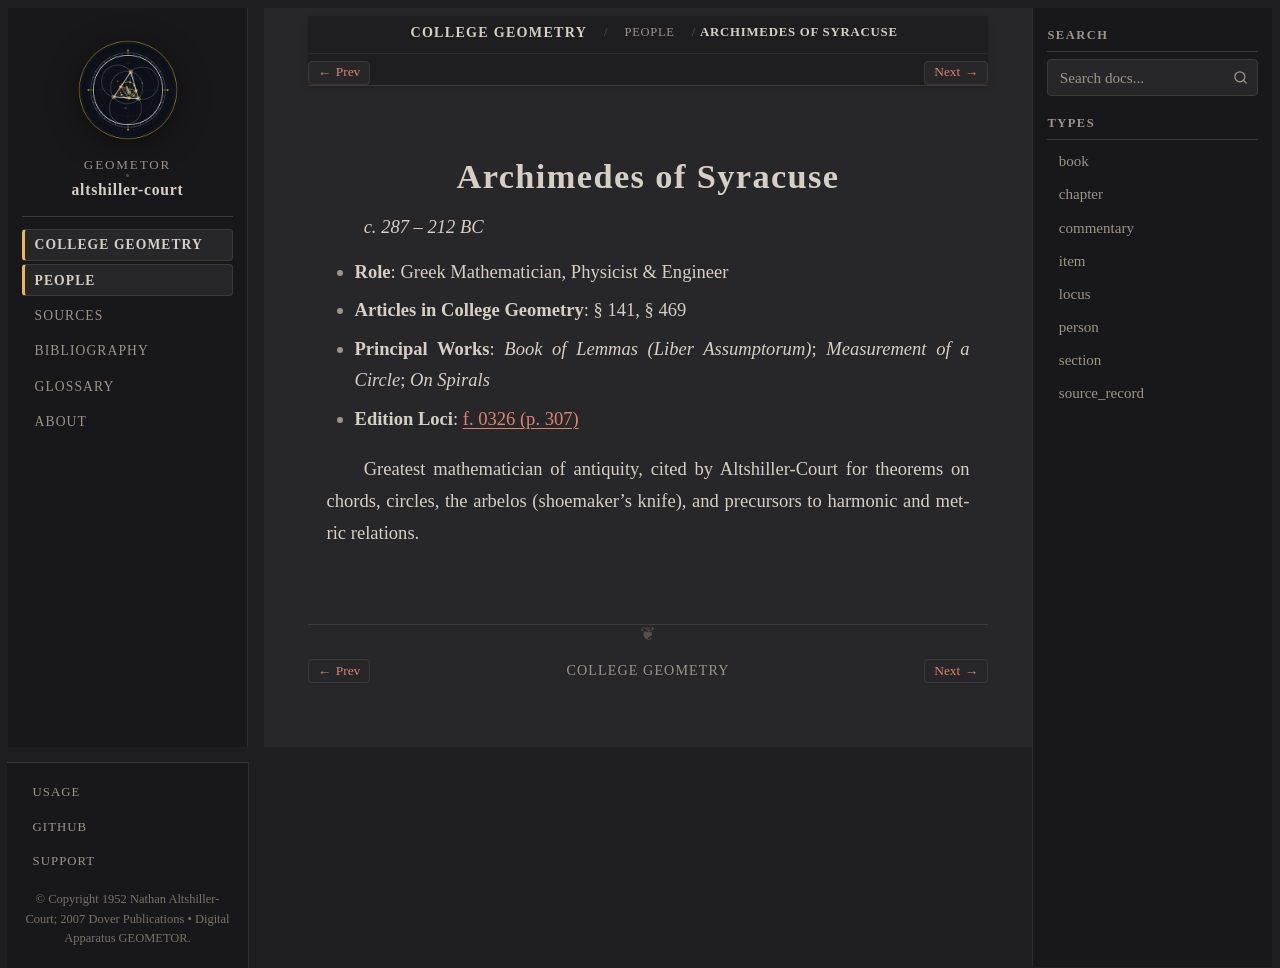

repository: geometor/altshiller-court · page: college_geometry/people/archimedes.html · generator: sphinx

:type: person
:layout: book
:title: Archimedes of Syracuse
:lifespan: c. 287 – 212 BC

.. _person-archimedes:

Archimedes of Syracuse
======================

*c. 287 – 212 BC*

* **Role**: Greek Mathematician, Physicist & Engineer
* **Articles in College Geometry**: § 141, § 469
* **Principal Works**: *Book of Lemmas (Liber Assumptorum)*; *Measurement of a Circle*; *On Spirals*
* **Edition Loci**: :ref:`f. 0326 (p. 307) <historical-and-bibliographical-notes-names-list-of-names>`

Greatest mathematician of antiquity, cited by Altshiller-Court for theorems on chords, circles, the arbelos (shoemaker's knife), and precursors to harmonic and metric relations.
